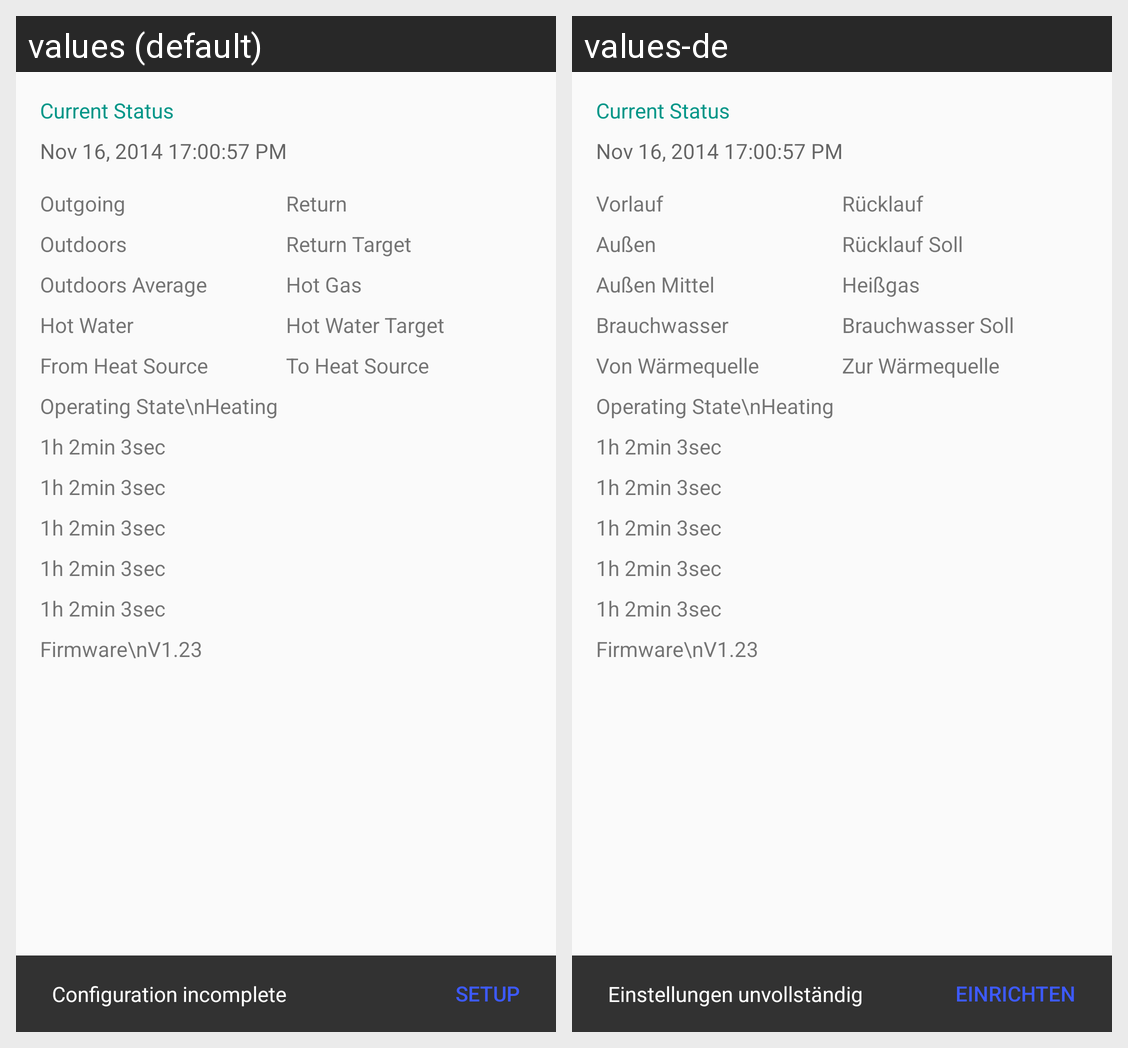

Locale-by-locale string values for the Android screen shown in this grid:
Android screen res/layout/fragment_display.xml rendered under 2 locales, left to right: values (default), values-de. Device: Nexus 5 (rendered at 1080×1920; each locale shown at half size, 540×960, under a caption strip naming it); theme AppTheme.
Strings drawn on this screen, with the default value and each locale's value (text and hints the layout hard-codes, and strings that could not be matched under every locale, appear in the picture but are not listed):

setup_missing
  values: Configuration incomplete
  values-de: Einstellungen unvollständig

action_setup
  values: Setup
  values-de: Einrichten
